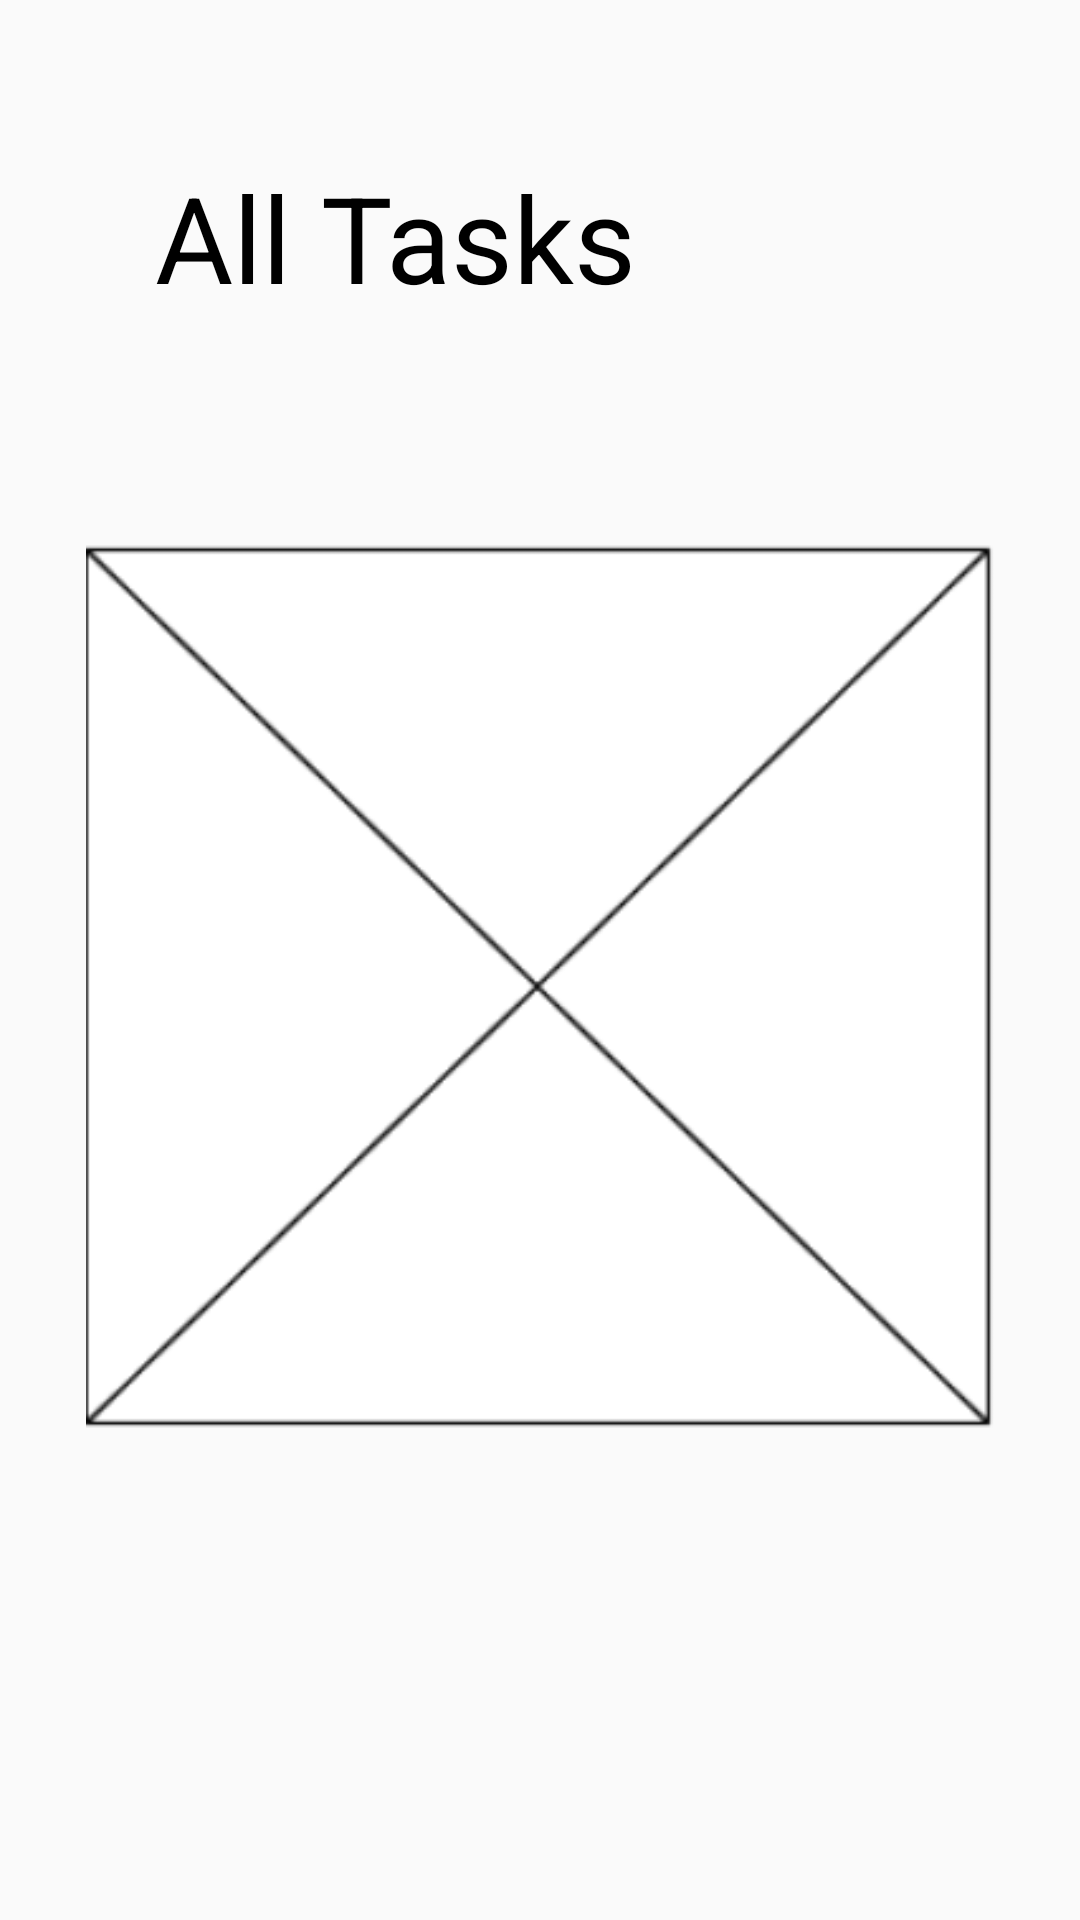

This screen was rendered from an Android layout file. Write that file and the resources it references.
<!-- AndroidManifest.xml: application theme Theme.Taskmaster -->
<!-- res/layout/activity_all_tasks.xml -->
<?xml version="1.0" encoding="utf-8"?>
<androidx.constraintlayout.widget.ConstraintLayout xmlns:android="http://schemas.android.com/apk/res/android"
    xmlns:app="http://schemas.android.com/apk/res-auto"
    xmlns:tools="http://schemas.android.com/tools"
    android:layout_width="match_parent"
    android:layout_height="match_parent"
    tools:context=".AllTasks">

    <TextView
        android:id="@+id/textView6"
        android:layout_width="wrap_content"
        android:layout_height="wrap_content"
        android:text="All Tasks"
        android:textColor="@color/black"
        android:textSize="40dp"
        app:layout_constraintBottom_toBottomOf="parent"
        app:layout_constraintEnd_toEndOf="parent"
        app:layout_constraintHorizontal_bias="0.26"
        app:layout_constraintStart_toStartOf="parent"
        app:layout_constraintTop_toTopOf="parent"
        app:layout_constraintVertical_bias="0.089" />

    <ImageView
        android:id="@+id/imageView2"
        android:layout_width="303dp"
        android:layout_height="315dp"
        app:layout_constraintBottom_toBottomOf="parent"
        app:layout_constraintEnd_toEndOf="parent"
        app:layout_constraintStart_toStartOf="parent"
        app:layout_constraintTop_toBottomOf="@+id/textView6"
        app:layout_constraintVertical_bias="0.3"
        app:srcCompat="@drawable/empty_image" />

</androidx.constraintlayout.widget.ConstraintLayout>
<!-- resources referenced by this layout -->
<resources>
  <!-- drawable empty_image: png bitmap (drawable, 14250 bytes) -->
  <style name="Theme.Taskmaster" parent="Theme.AppCompat.Light.DarkActionBar">
          
          <item name="colorPrimary">@color/purple_500</item>
          <item name="colorPrimaryVariant">@color/purple_700</item>
          <item name="colorOnPrimary">@color/white</item>
          
          <item name="colorSecondary">@color/teal_200</item>
          <item name="colorSecondaryVariant">@color/teal_700</item>
          <item name="colorOnSecondary">@color/black</item>
          
          <item name="android:statusBarColor" tools:targetApi="l">?attr/colorPrimaryVariant</item>
          
      </style>
  <!-- not gathered from this repository: default colours our renderer supplied (Android Studio template values) -->
  <color name="purple_500">#FF6200EE</color>
  <color name="purple_700">#FF3700B3</color>
  <color name="teal_200">#FF03DAC5</color>
  <color name="teal_700">#FF018786</color>
  <color name="black">#FF000000</color>
  <color name="white">#FFFFFFFF</color>
</resources>
